Run: headless pygame with SDL's dummy video driver; simulated clock (each Clock.tick advances the game by its frame time, no real sleeping); random seed 0; keys injected as events and as key.get_pressed() state; mouse plan: one left click at the window centre at the start of phase 2, then a move to the lower-right quarter at the start of phase 3.
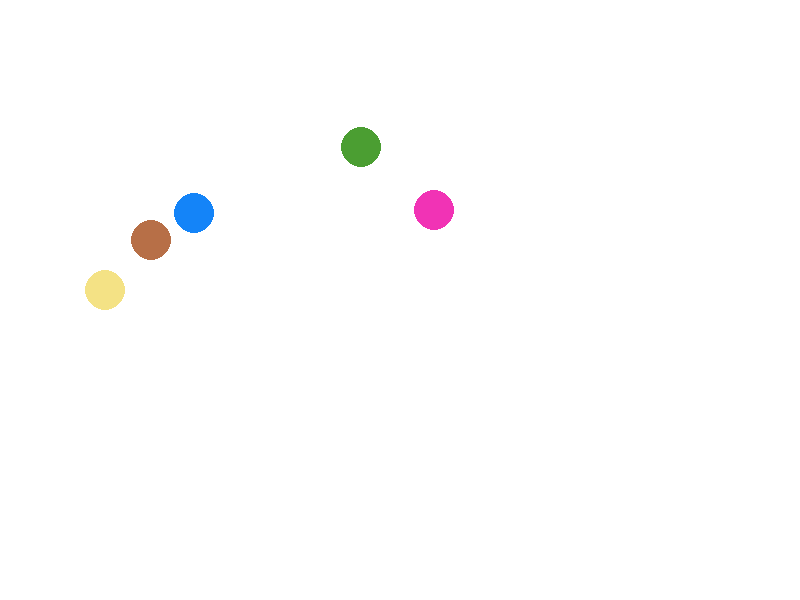
Frame 1 of 4 · flips 1–60 · no input
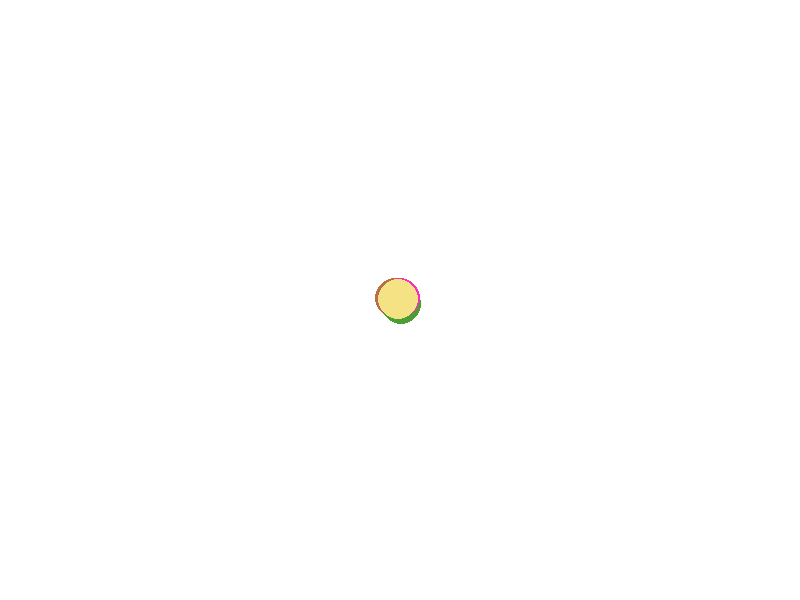
Frame 2 of 4 · flips 61–180 · clicked the window centre · tapped SPACE, RETURN · held RIGHT (→), D
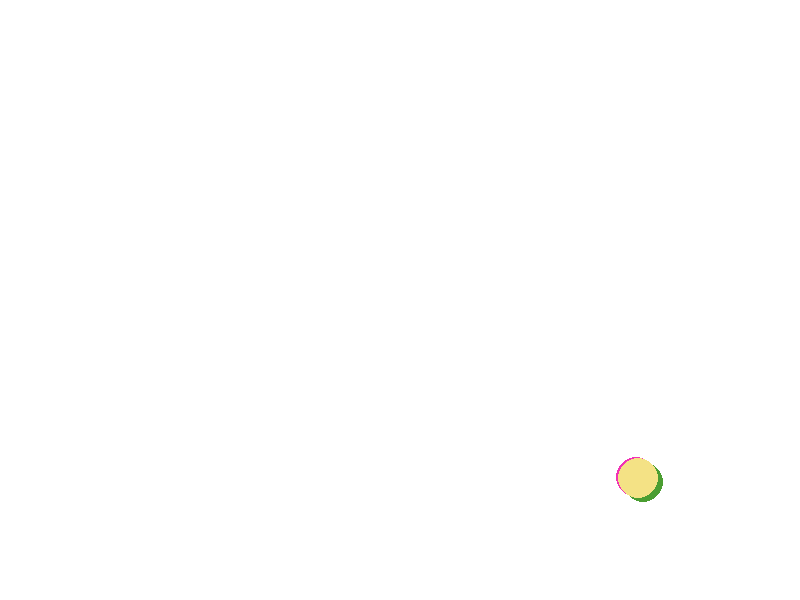
Frame 3 of 4 · flips 181–300 · moved the mouse to the lower-right quarter · held DOWN (↓), S
Frame 4 of 4 · flips 301–420 · held LEFT (←), A, UP (↑), W · screen unchanged from frame 3, image omitted

The pygame program that drew these frames:

import pygame as pg
import random
import math

pg.init()

WIDTH, HEIGHT = 800,600
screen = pg.display.set_mode((WIDTH,HEIGHT))
clock = pg.time.Clock()
pg.display.set_caption("Drone Target Seeking Simulation")
WHITE = (255, 255, 255)
RED = (255, 0, 0)
DRONE_SIZE = 20

class Drone:
    def __init__(self,x,y,color, DRONE_SIZE):
        self.x = x
        self.y = y
        self.vx = random.uniform(-3, 3)
        self.vy = random.uniform(-3, 3)
        self.size = DRONE_SIZE
        self.color = color
        
    def update(self):
        self.x += self.vx
        self.y += self.vy
        
        if self.x <= 0 or self.x >= WIDTH:
            self.vx = -self.vx
            self.x = max(0, min(self.x, WIDTH))
        if self.y <= 0 or self.y >= HEIGHT:
            self.vy = -self.vy
            self.y = max(0, min(self.y, HEIGHT))
        
    def draw(self):
        pg.draw.circle(screen, self.color, (int(self.x), int(self.y)), self.size)
        
    def seek_target(self, target_x, target_y):
        dx = target_x - self.x
        dy = target_y - self.y
        distance = math.sqrt(dx**2 + dy**2)
        
        if distance > 0:
            self.vx = (dx / distance) * 5
            self.vy = (dy / distance) * 5
                   
            
drones = [Drone(random.randint(0, WIDTH), random.randint(0, HEIGHT), (random.randint(0,255), random.randint(0,255), random.randint(0,255)), DRONE_SIZE) for _ in range(5)]
running = True
while running:
    for event in pg.event.get():
        if event.type == pg.QUIT:
            running = False
            
    screen.fill(WHITE)
    
    for drone in drones:
        drone.update()
        drone.draw()
                    
    mouse_x, mouse_y = pg.mouse.get_pos()
    for drone in drones:
        drone.seek_target(mouse_x, mouse_y)
        
    
    pg.display.flip()
    clock.tick(60)
    
pg.quit()
